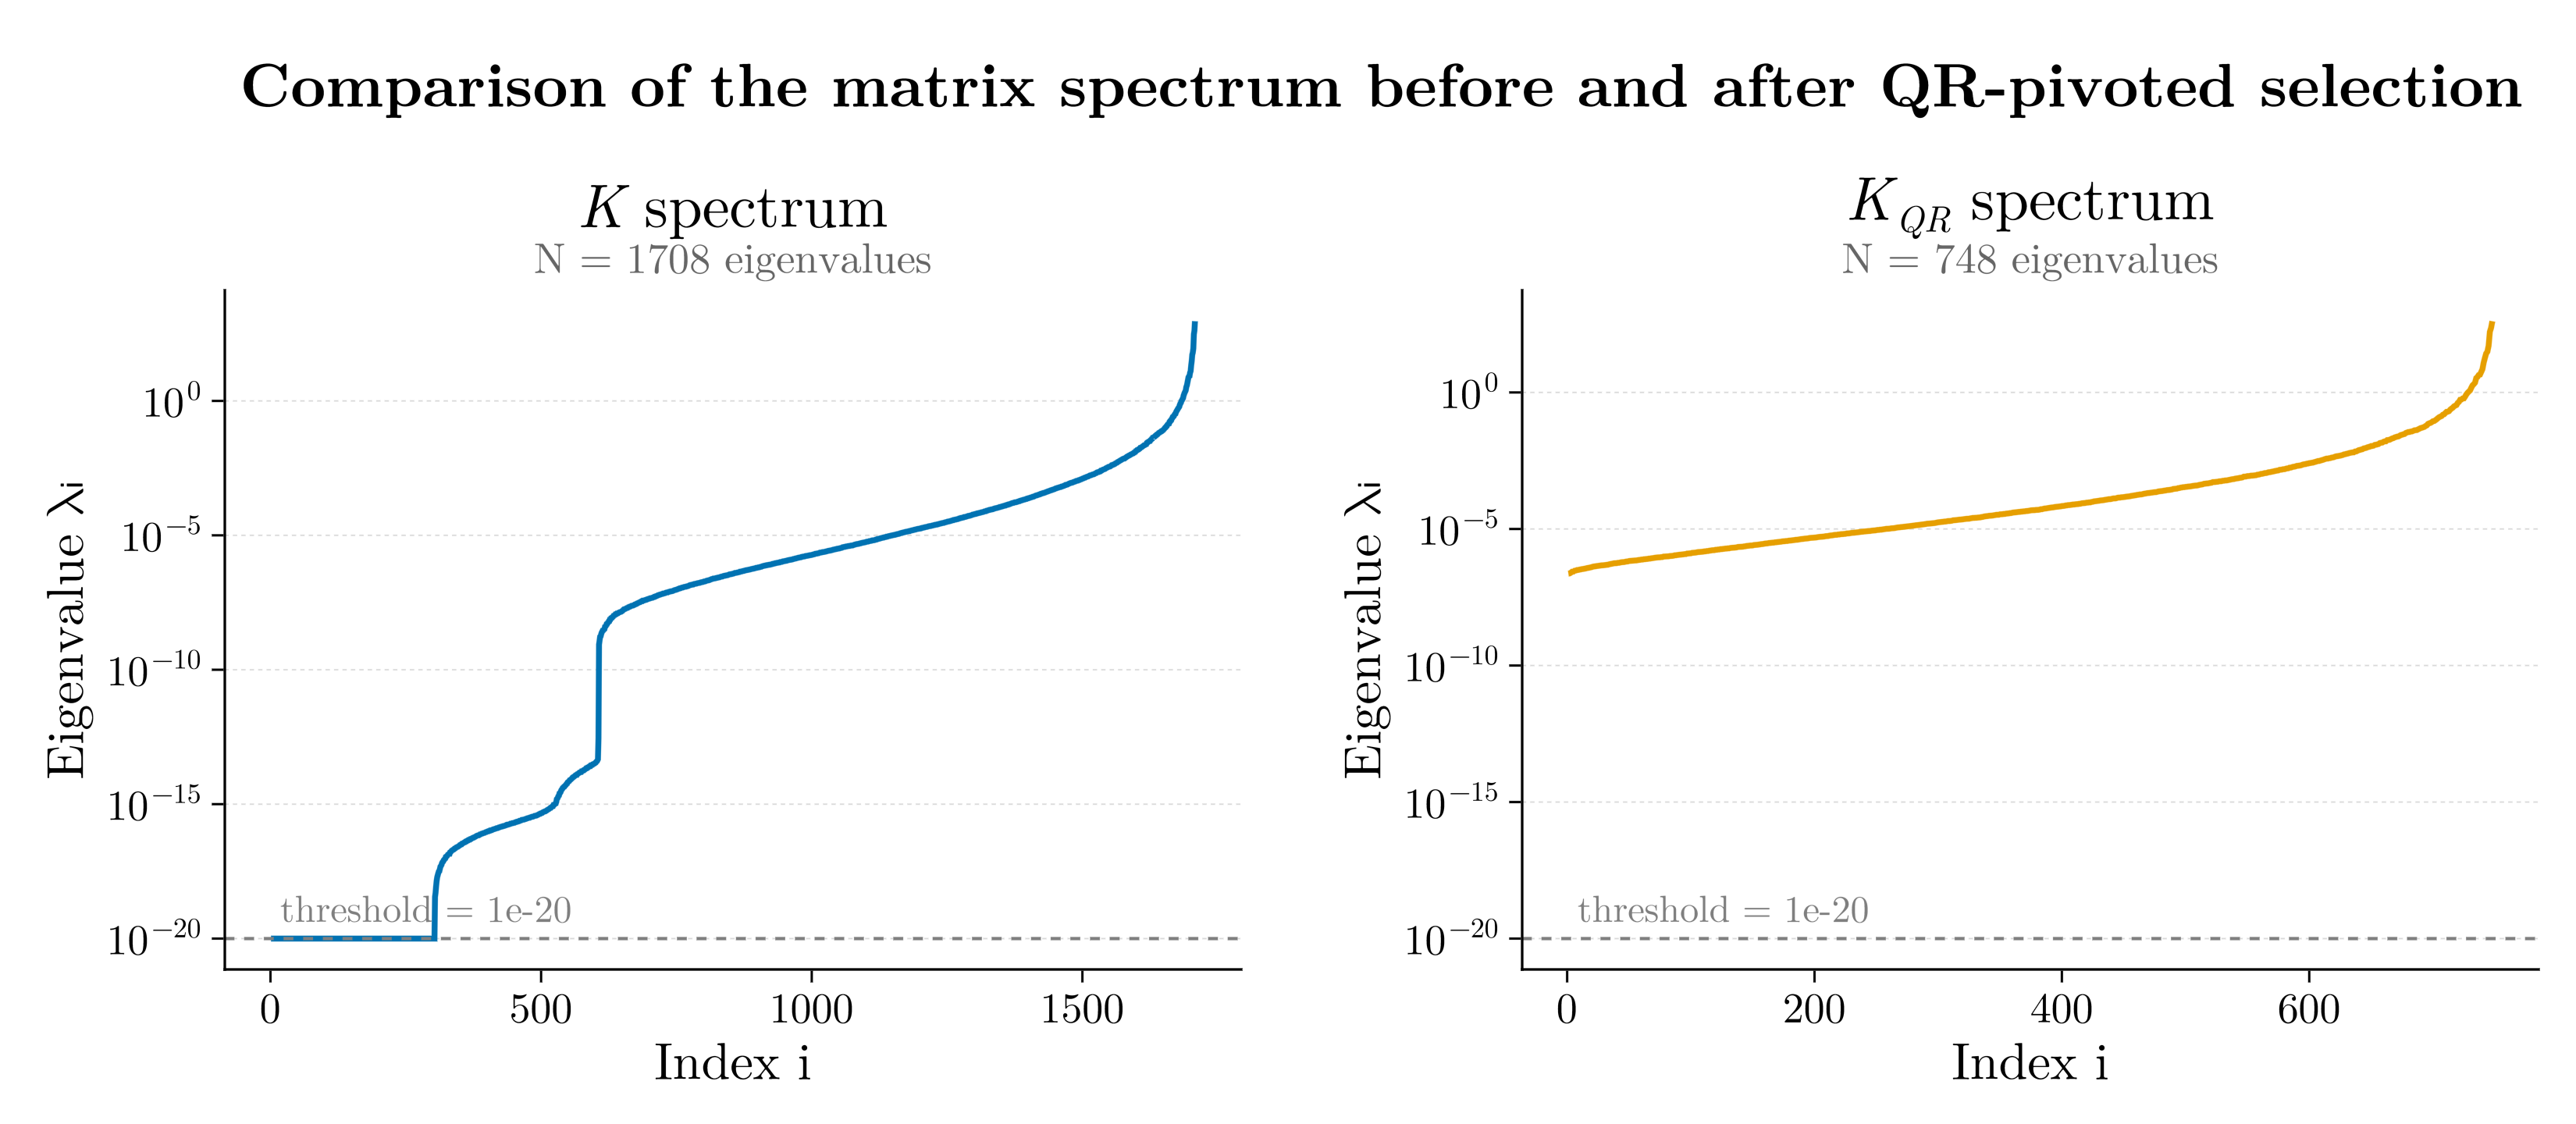

Source code (Julia):
# using Statistics
# using MultivariateStats
# using LinearAlgebra, Distributions
# using GLMakie
# using LaTeXStrings
# path  = @__DIR__

# include( path*"/multitask2.jl")





# # ============================================================
# # Loading full available datasets
# # ============================================================

# Xtrain26, Ytrain26, ltrain26 = read_data("/Datasets/train26.xyz") ## Careful to the used dataset
# Xbcc26, Ybcc26, lb26 = read_data("/Datasets/bcc26.xyz") 
# Xtest, Ytest, lt = read_data("/Datasets/bcc_dft_26.xyz")

# X = vcat(Xtrain26, Xbcc26, Xtest)
# Y = vcat(Ytrain26, Ybcc26, Ytest)

# train = (e = (p = 1:ltrain26, s = []), f = (p = 1:ltrain26, s = []), v = (p = [], s = []))

# nS = 0
# vect_one = ones(nS)
# σ² = (e = (p = 1.0, s = 1. * vect_one), f = (p = 1.0, s = 1. * vect_one), v = (p = 1.0, s = 1.0 * vect_one)) 
# η = (e = (p = 0., s = 0. * ones(nS)), f = (p = 0., s = 0. * ones(nS)), v = (p = 0., s = 0. * ones(nS)))
# ϱ = (e = 1.0 .* ones(nS), f = 1.0 .* ones(nS), v = 1.0 .* ones(nS))
# K_no_hyper = construct_covariance(X, train, σ², ϱ, η, true, 4)
# kept_lines = extract_full_rank_submatrix(Y, train, K_no_hyper)

# K1 = K_no_hyper
# K2 = K_no_hyper[kept_lines, kept_lines]
using Makie: wong_colors

set_theme!(theme_latexfonts())

λ1 = sort(real.(eigvals(K1)))
λ2 = sort(real.(eigvals(K2)))
ε = 1e-20
λ1_filtered = [x <= 0 ? ε : x for x in λ1]
λ2_filtered = [x <= 0 ? ε : x for x in λ2]
colors = wong_colors()

fig = Figure(size = (1100, 480), fontsize = 16)

for (i, (λ, name, col)) in enumerate([
        (λ1_filtered, L"K", colors[1]),
        (λ2_filtered, L"K_{QR}", colors[2]),
    ])
    ax = Axis(
        fig[2, i],
        title = L"%$name spectrum",
        subtitle = "N = $(length(λ)) eigenvalues",
        xlabel = "Index i",
        ylabel = "Eigenvalue λᵢ",
        yscale = log10,
        titlesize = 26,
        subtitlesize = 18,
        subtitlecolor = :gray40,
        xlabelsize = 22,
        ylabelsize = 22,
        xticklabelsize = 18,
        yticklabelsize = 18,
        xgridvisible = false,
        ygridvisible = true,
        ygridstyle = :dash,
        ygridwidth = 0.6,
        ygridcolor = :gray85,
        topspinevisible = false,
        rightspinevisible = false,
        spinewidth = 1.1,
    )

    lines!(ax, eachindex(λ), λ, color = col, linewidth = 2.5)

    hlines!(ax, [ε]; color = :gray50, linestyle = :dash, linewidth = 1.4)
    text!(
        ax, 1, ε;
        text = "threshold = 1e-20",
        align = (:left, :bottom),
        offset = (4, 4),
        fontsize = 16,
        color = :gray50,
    )
end

Label(fig[1, 1:2], "Comparison of the matrix spectrum before and after QR-pivoted selection",
      fontsize = 26, font = :bold)

rowgap!(fig.layout, 1, 20)
colgap!(fig.layout, 1, 40)
rowsize!(fig.layout, 1, Auto())

resize_to_layout!(fig)

save("QR_illustration.png", fig, px_per_unit = 3)
# save("spectre_K1_K2.png", fig, px_per_unit = 4)   # si tu préfères du raster
